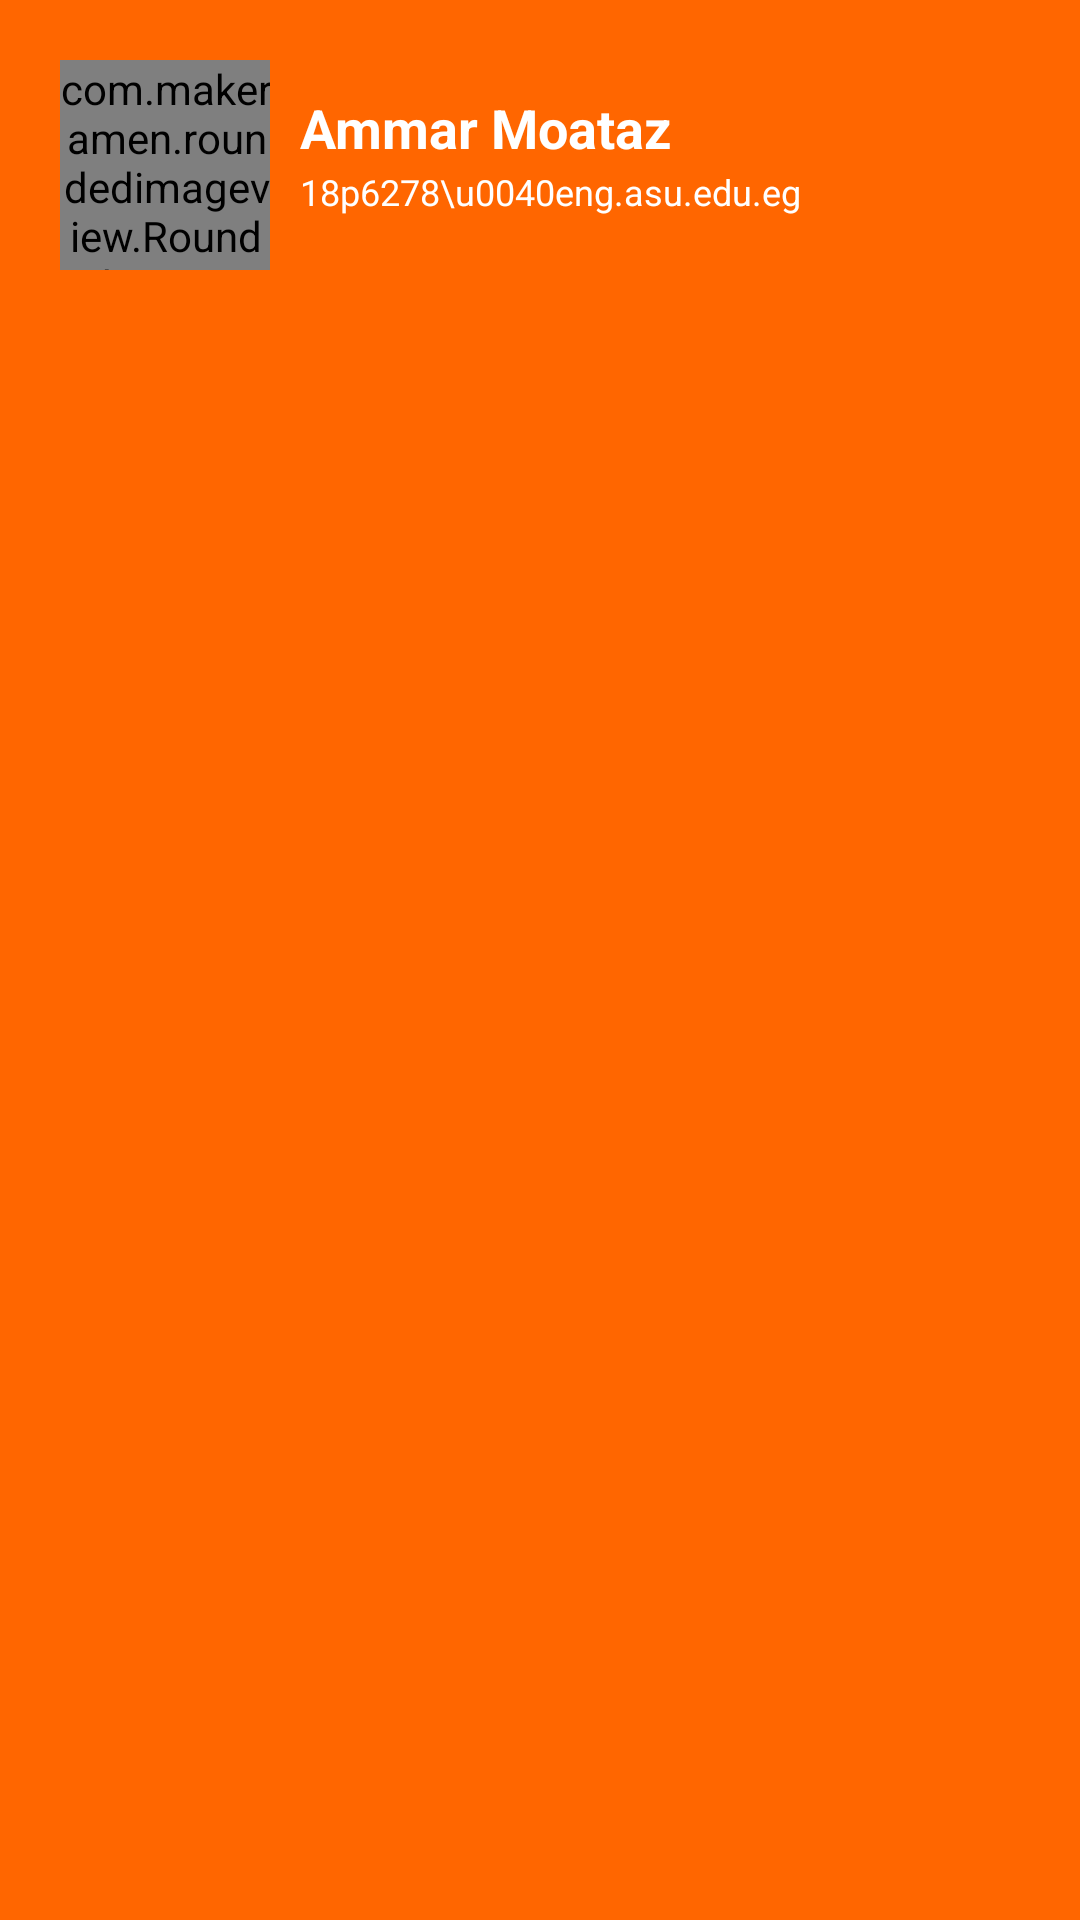

This screen was rendered from an Android layout file. Write that file and the resources it references.
<!-- AndroidManifest.xml: application theme Theme.Wagba -->
<!-- res/layout/layout_navigation_header.xml -->
<?xml version="1.0" encoding="utf-8"?>
<androidx.constraintlayout.widget.ConstraintLayout xmlns:android="http://schemas.android.com/apk/res/android"
    xmlns:app="http://schemas.android.com/apk/res-auto"
    xmlns:tools="http://schemas.android.com/tools"
    android:layout_width="match_parent"
    android:layout_height="wrap_content"
    android:padding="20dp"
    android:background="@color/orange">

    <com.makeramen.roundedimageview.RoundedImageView
        android:id="@+id/profileimg"
        android:layout_width="70dp"
        android:layout_height="70dp"
        android:scaleType="centerCrop"
        android:src="@drawable/no_profile_picture_icon"
        app:layout_constraintStart_toStartOf="parent"
        app:layout_constraintTop_toTopOf="parent"
        app:riv_oval="true" />

    <View
        android:id="@+id/viewsupporter"
        android:layout_width="1dp"
        android:layout_height="1dp"
        app:layout_constraintBottom_toBottomOf="@id/profileimg"
        app:layout_constraintEnd_toEndOf="@id/profileimg"
        app:layout_constraintStart_toStartOf="@id/profileimg"
        app:layout_constraintTop_toTopOf="@+id/profileimg" />


    <TextView
        android:id="@+id/userName"
        android:layout_width="0dp"
        android:layout_height="wrap_content"
        android:layout_marginStart="10dp"
        android:text="Ammar Moataz"
        android:textColor="@color/white"
        android:textSize="18sp"
        android:textStyle="bold"
        app:layout_constraintBottom_toTopOf="@id/viewsupporter"
        app:layout_constraintStart_toEndOf="@id/profileimg" />

    <TextView
        android:id="@+id/userEmail"
        android:layout_width="0dp"
        android:layout_height="wrap_content"
        android:layout_marginStart="10dp"
        android:text="18p6278\u0040eng.asu.edu.eg"
        android:textColor="@color/white"
        android:textSize="12sp"
        app:layout_constraintStart_toEndOf="@id/profileimg"
        app:layout_constraintTop_toBottomOf="@id/viewsupporter" />



</androidx.constraintlayout.widget.ConstraintLayout>
<!-- resources referenced by this layout -->
<resources>
  <color name="orange">#FF6600</color>
  <color name="white">#FFFFFFFF</color>
  <style name="Theme.Wagba" parent="Theme.MaterialComponents.Light.NoActionBar">
          
          <item name="colorPrimary">@color/orange</item>
          <item name="colorPrimaryVariant">@color/orange</item>
          <item name="colorOnPrimary">@color/white</item>
          
          <item name="colorSecondary">@color/teal_200</item>
          <item name="colorSecondaryVariant">@color/teal_700</item>
          <item name="colorOnSecondary">@color/black</item>
          
          <item name="android:statusBarColor">?attr/colorPrimaryVariant</item>
          
          <item name="android:windowContentTransitions">true</item>
      </style>
  <color name="teal_200">#FF03DAC5</color>
  <color name="teal_700">#FF018786</color>
  <color name="black">#FF000000</color>
</resources>
